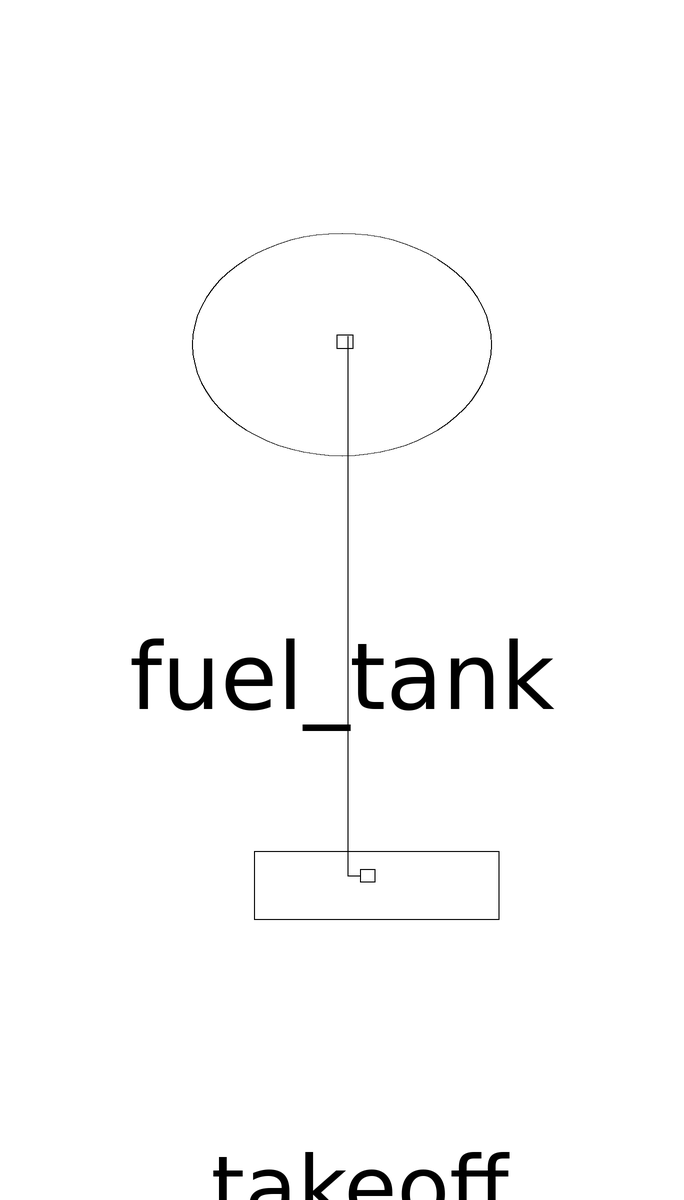

The Modelica model whose source follows is shown above as a component diagram (icons at their Placement, wires along their Line points).

model Ex
      Plane.Fuel_tank fuel_tank annotation(
        Placement(transformation(origin = {11, 25}, extent = {{-43, -43}, {43, 43}})));
      Environment.FlightPhases.Takeoff takeoff annotation(
        Placement(transformation(origin = {14, -64}, extent = {{-40, -40}, {40, 40}})));
    equation
  connect(takeoff.environmentInterfaces1, fuel_tank.environmentInterfaces1) annotation(
        Line(points = {{14, -64}, {12, -64}, {12, 26}}));
    end Ex;